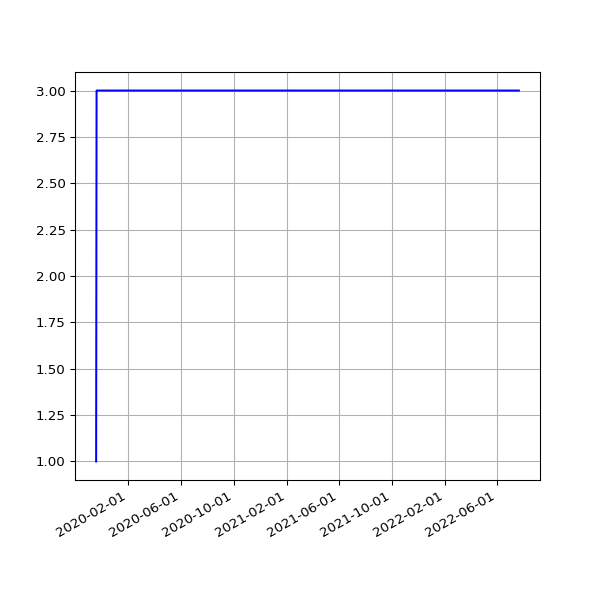

The file beside this chart, header and first rows:
date, 2.03
2019-11-19 17:14:40 +0000, 1
2019-11-20 17:22:49 +0000, 3
2019-11-21 18:02:58 +0000, 3
2019-11-22 17:52:19 +0000, 3
2019-11-23 23:26:43 +0000, 3
2019-11-24 21:53:13 +0000, 3
2019-11-25 16:33:18 +0000, 3
2019-11-26 16:14:28 +0000, 3
2019-11-27 16:52:45 +0000, 3
2019-11-28 16:13:07 +0000, 3
2019-11-29 17:40:38 +0000, 3
2019-11-30 21:39:40 +0000, 3
2019-12-01 21:56:16 +0000, 3
2019-12-02 17:24:15 +0000, 3
2019-12-03 17:16:21 +0000, 3
2019-12-04 17:03:16 +0000, 3
2019-12-05 16:34:28 +0000, 3
2019-12-06 16:36:23 +0000, 3
2019-12-07 18:40:57 +0000, 3
2019-12-08 17:53:08 +0000, 3
2019-12-09 16:29:52 +0000, 3
2019-12-10 17:18:16 +0000, 3
2019-12-11 16:57:32 +0000, 3
2019-12-12 16:31:11 +0000, 3
2019-12-13 16:50:16 +0000, 3
2019-12-14 18:36:31 +0000, 3
2019-12-15 17:55:28 +0000, 3
2019-12-16 16:51:46 +0000, 3
2019-12-17 16:45:52 +0000, 3
2019-12-18 16:56:55 +0000, 3
2019-12-19 16:57:09 +0000, 3
2019-12-20 17:14:51 +0000, 3
2019-12-21 16:44:47 +0000, 3
2019-12-22 16:50:14 +0000, 3
2019-12-23 16:54:49 +0000, 3
2019-12-24 16:52:09 +0000, 3
2019-12-25 16:41:58 +0000, 3
2019-12-26 17:07:04 +0000, 3
2019-12-27 16:43:40 +0000, 3
2019-12-28 16:47:43 +0000, 3
2019-12-29 17:19:36 +0000, 3
2019-12-30 16:40:30 +0000, 3
2019-12-31 16:10:30 +0000, 3
2020-01-01 17:07:57 +0000, 3
2020-01-02 16:33:23 +0000, 3
2020-01-03 16:02:19 +0000, 3
2020-01-04 17:04:28 +0000, 3
2020-01-05 17:28:22 +0000, 3
2020-01-06 16:08:05 +0000, 3
2020-01-07 16:03:08 +0000, 3
2020-01-08 16:26:56 +0000, 3
2020-01-09 15:33:40 +0000, 3
2020-01-10 15:56:36 +0000, 3
2020-01-11 18:48:48 +0000, 3
2020-01-12 18:40:57 +0000, 3
2020-01-13 16:12:39 +0000, 3
2020-01-14 16:23:56 +0000, 3
2020-01-15 16:22:56 +0000, 3
2020-01-16 15:56:23 +0000, 3
2020-01-17 16:19:59 +0000, 3
... 886 more rows
